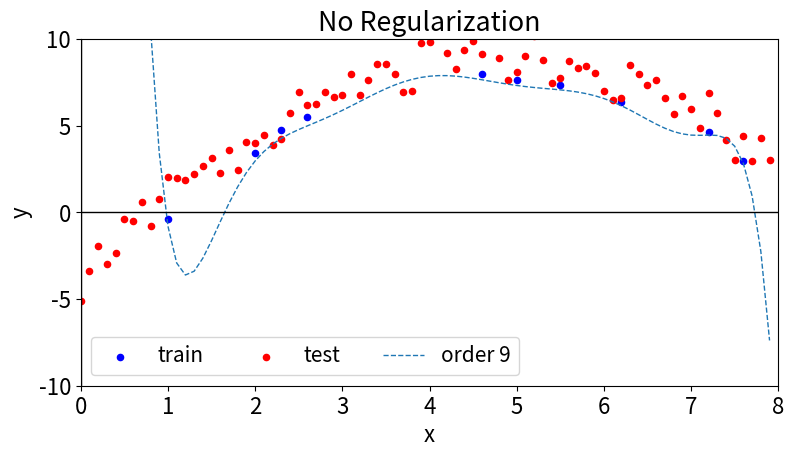
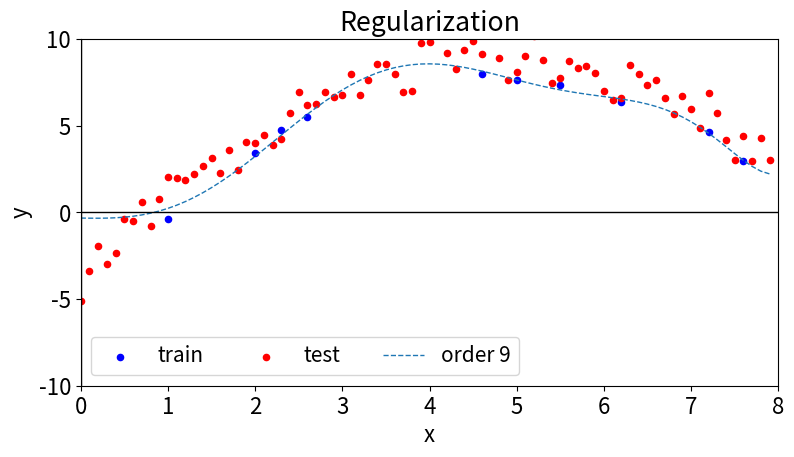

Write Python code to recreate these figures, in order.
# # Lecture 7 Demo 1 Polynominal regression with regularization

import numpy as np
import numpy.matlib
import matplotlib.pyplot as plt
from numpy.linalg import inv

def CreateRegressors(x, max_order):

    # x is assumed to be array of length N
    # return P = list of regressors based on max_order
    # P[i] are regressors for order i+1 and is of size N x (order+1), where
    # N is number of data points

    P = [] #initialize empty list
    for order in range(1, max_order+1):
        current_regressors = np.zeros([len(x), order+1])
        current_regressors[:,0] = np.ones(len(x))
        for i in range(1, order+1):
            current_regressors[:,i] = np.power(x, i)
        P.append(current_regressors)

    return P

def EstimateRegressionCoefficients(P_list, y, reg=None):

    # P_list is a list
    # P_list[i] are regressors for order i+1 and is of size N x (order+1), where
    # N is number of data points

    w_list = []
    if reg is None:

        for P in P_list:
            if(P.shape[1] > P.shape[0]): #use dual solution
                w = P.T @ inv(P @ P.T) @ y
            else: # use primal solution
                w = (inv(P.T @ P) @ P.T) @ y
            w_list.append(w)
    else:

       for P in P_list:
           w = (inv(P.T @ P + reg*np.eye(P.shape[1]) ) @ P.T) @ y
           w_list.append(w)

    return w_list


def PerformPrediction(P_list, w_list):

    # P_list is list of regressors
    # w_list is list of coefficients
    # Output is y_predict_mat which N x max_order, where N is the number of samples

    N = P_list[0].shape[0]
    max_order = len(P_list)
    y_predict_mat = np.zeros([N, max_order])
    for order in range(len(w_list)):
        y_predict = np.matmul(P_list[order], w_list[order])
        y_predict_mat[:,order] = y_predict

    return y_predict_mat

# main
# simulation parameters
max_order = 9
reg = 1
np.set_printoptions(precision=4)

# training data
x = np.array([1, 2, 2.3, 2.6, 4.6, 5.0, 5.5, 6.2, 7.2, 7.6])
y = -6 + 5.7*x - 0.6*(x**2) + np.random.random(x.shape[0]);

# test data
xt = np.arange(0, 8, 0.1)
yt = -6 + 5.7*xt - 0.6*(xt**2) + np.random.random(xt.shape[0])*3;

x_plot = np.arange(0, 8, 0.1);

# Create regressors for polynomial order = 9
P_train_list = CreateRegressors(x, max_order)
P_test_list  = CreateRegressors(xt, max_order)
P_plot_list  = CreateRegressors(x_plot, max_order)

# Estimate parameters without regularization
w9 = inv(P_train_list[max_order-1].T@P_train_list[max_order-1])@P_train_list[max_order-1].T@y;

# Estimate parameters without regularization
L = 1
w9_reg = inv(P_train_list[max_order-1].T@P_train_list[max_order-1]+L*np.identity(P_train_list[max_order-1].shape[1]))@P_train_list[max_order-1].T@y;

# Apply prediction

y9_plot = P_plot_list[max_order-1]@w9;
y9_reg_plot = P_plot_list[max_order-1]@w9_reg;

 # Plot and save figures
plt.figure(0, figsize=[9,4.5])
plt.rcParams.update({'font.size': 16})
plt.scatter(x, y, s=20, marker='o', c='blue', label='train')
plt.scatter(xt, yt, s=20, marker='o', c='red', label='test')

plt.plot(x_plot, y9_plot, linestyle='--', linewidth=1, label='order '+str(max_order))
plt.xlabel('x')
plt.ylabel('y')
plt.title('No Regularization')
plt.plot([0, 8],[0,0], c='black', linewidth=1)
plt.plot([0, 0],[-10,10], c='black', linewidth=1)
plt.xlim(0, 8)
plt.ylim(-10, 10)
plt.legend(loc='lower left',ncol=3, fontsize=15)
plt.savefig('./Lec7_demo1_no_reg.png')


plt.figure(1, figsize=[9,4.5])
plt.rcParams.update({'font.size': 16})
plt.scatter(x, y, s=20, marker='o', c='blue', label='train')
plt.scatter(xt, yt, s=20, marker='o', c='red', label='test')

plt.plot(x_plot, y9_reg_plot, linestyle='--', linewidth=1, label='order '+str(max_order))
plt.xlabel('x')
plt.ylabel('y')
plt.title('Regularization')
plt.plot([0, 8],[0,0], c='black', linewidth=1)
plt.plot([0, 0],[-10,10], c='black', linewidth=1)
plt.xlim(0, 8)
plt.ylim(-10, 10)
plt.legend(loc='lower left',ncol=3, fontsize=15)
plt.savefig('./Lec7_demo1_reg.png')

